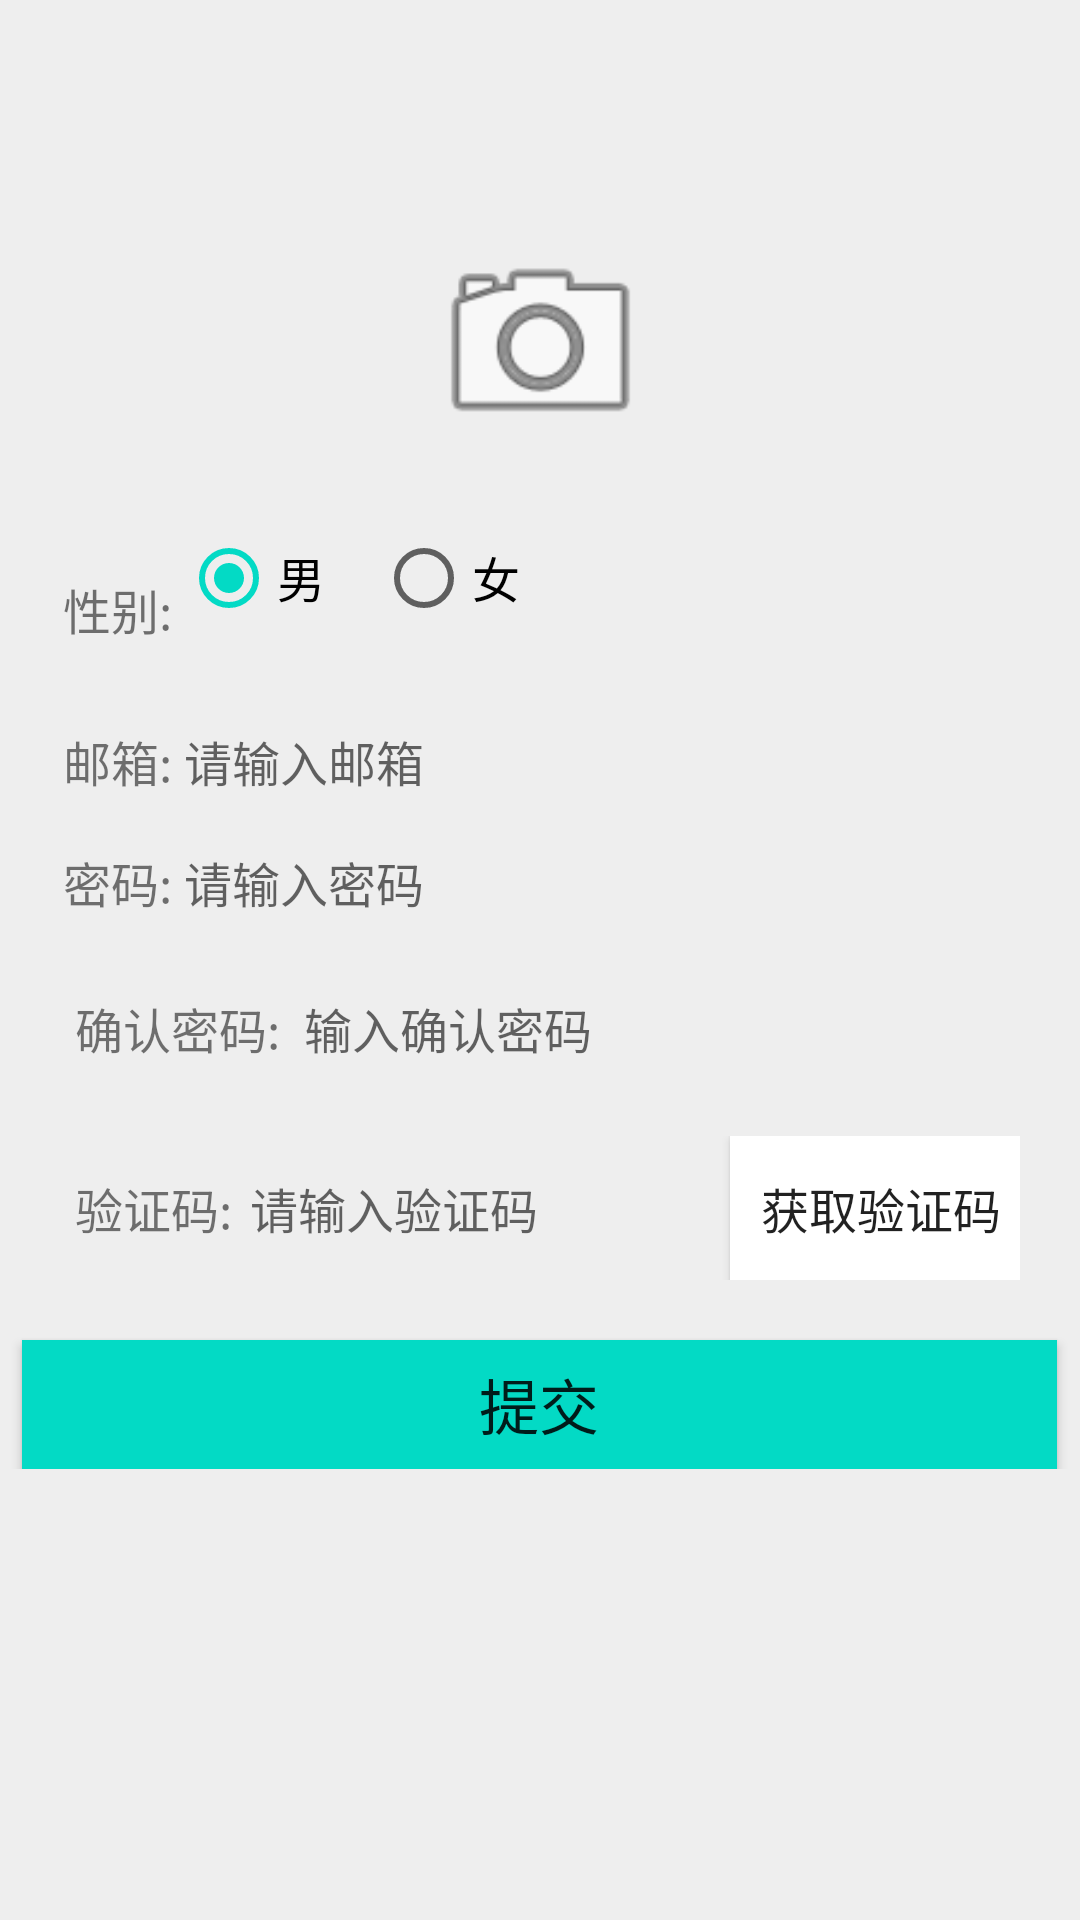

Layout XML and referenced resources for this Android screen:
<!-- AndroidManifest.xml: application theme AppTheme -->
<!-- res/layout/activity_register.xml -->
<?xml version="1.0" encoding="utf-8"?>
<androidx.constraintlayout.widget.ConstraintLayout
        xmlns:android="http://schemas.android.com/apk/res/android"
        xmlns:app="http://schemas.android.com/apk/res-auto"
        xmlns:tools="http://schemas.android.com/tools"
        android:layout_width="match_parent"
        android:layout_height="match_parent"
        android:background="#EEEEEE"
        tools:context="com.stu.otseaclient.activity.RegisterActivity">


    <ImageView
            android:id="@+id/imageView"
            android:layout_width="77dp"
            android:layout_height="77dp"
            android:layout_marginTop="76dp"
            android:background="@drawable/photo_shape"
            app:layout_constraintEnd_toEndOf="parent"
            app:layout_constraintHorizontal_bias="0.501"
            app:layout_constraintStart_toStartOf="parent"
            app:layout_constraintTop_toTopOf="parent"
            app:srcCompat="@android:drawable/ic_menu_camera"/>

    <RelativeLayout
            android:id="@+id/relativeLayout2"
            android:layout_width="0dp"
            android:layout_height="46dp"
            android:layout_marginTop="180dp"
            android:background="@drawable/myshape"
            app:layout_constraintEnd_toEndOf="parent"
            app:layout_constraintHorizontal_bias="0.0"
            app:layout_constraintStart_toStartOf="parent"
            app:layout_constraintTop_toTopOf="parent"
            android:layout_marginEnd="20dp"
            android:layout_marginStart="20dp">

        <TextView
                android:id="@+id/textView2"
                android:layout_width="wrap_content"
                android:layout_height="wrap_content"
                android:layout_alignParentStart="true"
                android:layout_centerVertical="true"
                android:lines="1"
                android:padding="1dp"
                android:text="@string/register_show_sex"
                android:textSize="16sp"/>

        <RadioGroup
                android:id="@+id/radioGroup"
                android:layout_width="wrap_content"
                android:layout_height="25dp"
                android:layout_marginStart="2dp"
                android:layout_toEndOf="@+id/textView2"
                android:orientation="horizontal">

            <RadioButton
                    android:id="@+id/btnMan"
                    android:layout_width="65dp"
                    android:layout_height="wrap_content"
                    android:checked="true"
                    android:text="@string/man"
                    android:textSize="16sp"/>

            <RadioButton
                    android:id="@+id/btnWoman"
                    android:layout_width="wrap_content"
                    android:layout_height="wrap_content"
                    android:text="@string/woman"
                    android:textSize="16sp"/>
        </RadioGroup>
    </RelativeLayout>

    <RelativeLayout
            android:id="@+id/relativeLayout3"
            android:layout_width="0dp"
            android:layout_height="wrap_content"
            android:background="@drawable/myshape"
            app:layout_constraintEnd_toEndOf="@+id/relativeLayout2"
            app:layout_constraintHorizontal_bias="0.0"
            app:layout_constraintStart_toStartOf="@+id/relativeLayout2"
            app:layout_constraintTop_toBottomOf="@+id/relativeLayout2"
            android:layout_marginTop="15dp">

        <TextView
                android:id="@+id/textView3"
                android:layout_width="wrap_content"
                android:layout_height="wrap_content"
                android:layout_alignParentStart="true"
                android:layout_centerVertical="true"
                android:lines="1"
                android:padding="1dp"
                android:text="@string/register_show_mail"
                android:textSize="16sp"/>

        <EditText
                android:id="@+id/registerEmail"
                android:layout_width="wrap_content"
                android:layout_height="wrap_content"
                android:layout_centerVertical="true"
                android:layout_marginStart="2dp"
                android:layout_toEndOf="@+id/textView3"
                android:background="@null"
                android:ems="19"
                android:hint="@string/register_hint_mail"
                android:inputType="text"
                android:padding="1dp"
                android:textSize="16sp">


        </EditText>
    </RelativeLayout>

    <RelativeLayout
            android:id="@+id/relativeLayout4"
            android:layout_width="0dp"
            android:layout_height="wrap_content"
            android:background="@drawable/myshape"
            app:layout_constraintEnd_toEndOf="@+id/relativeLayout3"
            app:layout_constraintHorizontal_bias="0.0"
            app:layout_constraintStart_toStartOf="@+id/relativeLayout3"
            app:layout_constraintTop_toBottomOf="@+id/relativeLayout3"
            android:layout_marginTop="15dp">

        <TextView
                android:id="@+id/textView4"
                android:layout_width="wrap_content"
                android:layout_height="wrap_content"
                android:layout_alignParentStart="true"
                android:layout_centerVertical="true"
                android:lines="1"
                android:padding="1dp"
                android:text="@string/show_password"
                android:textSize="16sp"/>

        <EditText
                android:id="@+id/registerPassword"
                android:layout_width="wrap_content"
                android:layout_height="wrap_content"
                android:layout_centerVertical="true"
                android:layout_marginStart="2dp"
                android:layout_toEndOf="@+id/textView4"
                android:background="@null"
                android:ems="19"
                android:hint="@string/hint_password"
                android:inputType="textPassword"
                android:padding="1dp"
                android:textSize="16sp">


        </EditText>
    </RelativeLayout>

    <RelativeLayout
            android:id="@+id/relativeLayout5"
            android:layout_width="0dp"
            android:layout_height="42dp"
            android:background="@drawable/myshape"
            app:layout_constraintEnd_toEndOf="@+id/relativeLayout4"
            app:layout_constraintHorizontal_bias="0.0"
            app:layout_constraintStart_toStartOf="@+id/relativeLayout4"
            app:layout_constraintTop_toBottomOf="@+id/relativeLayout4"
            android:layout_marginTop="15dp">

        <TextView
                android:id="@+id/textView5"
                android:layout_width="wrap_content"
                android:layout_height="wrap_content"
                android:layout_alignParentStart="true"
                android:layout_centerVertical="true"
                android:lines="1"
                android:padding="1dp"
                android:text=" 确认密码: "
                android:textSize="16sp"/>

        <EditText
                android:id="@+id/registerPassword2"
                android:layout_width="wrap_content"
                android:layout_height="wrap_content"
                android:layout_centerVertical="true"
                android:layout_marginStart="2dp"
                android:layout_toEndOf="@+id/textView5"
                android:background="@null"
                android:ems="19"
                android:hint="输入确认密码"
                android:inputType="textPassword"
                android:padding="1dp"
                android:textSize="16sp">


        </EditText>
    </RelativeLayout>

    <RelativeLayout
            android:id="@+id/relativeLayout6"
            android:layout_width="0dp"
            android:layout_height="wrap_content"
            android:background="@drawable/myshape"
            app:layout_constraintEnd_toEndOf="@+id/relativeLayout5"
            app:layout_constraintHorizontal_bias="0.0"
            app:layout_constraintStart_toStartOf="@+id/relativeLayout5"
            app:layout_constraintTop_toBottomOf="@+id/relativeLayout5"
            android:layout_marginTop="15dp">

        <TextView
                android:id="@+id/textView6"
                android:layout_width="wrap_content"
                android:layout_height="wrap_content"
                android:layout_alignParentStart="true"
                android:layout_centerVertical="true"
                android:lines="1"
                android:padding="1dp"
                android:text=" 验证码: "
                android:textSize="16sp"/>

        <EditText
                android:id="@+id/registerVerCode"
                android:layout_width="159dp"
                android:layout_height="wrap_content"
                android:layout_marginStart="0dp"
                android:layout_toEndOf="@+id/textView6"
                android:layout_centerVertical="true"
                android:background="@null"
                android:ems="19"
                android:hint="请输入验证码"
                android:inputType="text"
                android:padding="1dp"
                android:textSize="16sp">

        </EditText>

        <View
                android:id="@+id/view1"
                android:layout_width="1dip"
                android:layout_height="25dp"
                android:layout_centerVertical="true"
                android:layout_gravity="center_horizontal"
                android:layout_marginLeft="2dp"
                android:layout_marginRight="2dp"
                android:layout_toEndOf="@+id/registerVerCode"
                android:background="#EEEFFF"/>

        <Button
                android:id="@+id/bt_getVercode"
                android:layout_width="132dp"
                android:layout_height="wrap_content"
                android:layout_centerVertical="true"
                android:layout_toEndOf="@+id/view1"
                android:lines="1"
                android:padding="1dp"
                android:text=" 获取验证码"
                android:background="#FFFFFF"
                android:textSize="16sp"
                android:layout_marginStart="0dp"
                android:layout_alignStart="@+id/view1"
                android:layout_alignParentEnd="true"
                android:layout_marginEnd="0dp"
                android:onClick="verification"/>

    </RelativeLayout>

    <RelativeLayout
            android:layout_width="match_parent"
            android:layout_height="wrap_content"
            app:layout_constraintTop_toBottomOf="@id/relativeLayout6">

        <Button
                android:id="@+id/registerSubmit"
                android:layout_width="345dp"
                android:layout_height="43dp"
                android:background="@color/colorAccent"
                android:text="提交"
                android:textSize="20sp"
                android:layout_marginTop="20dp"
                android:layout_centerHorizontal="true"
                app:layout_constraintStart_toStartOf="parent"
                android:onClick="handIn"/>
    </RelativeLayout>


</androidx.constraintlayout.widget.ConstraintLayout>
<!-- resources referenced by this layout -->
<resources>
  <color name="colorAccent">#03DAC5</color>
  <string name="hint_password">请输入密码</string>
  <string name="man">男</string>
  <string name="register_hint_mail">请输入邮箱</string>
  <string name="register_show_mail">邮箱:</string>
  <string name="register_show_sex">性别:</string>
  <string name="show_password">密码:</string>
  <string name="woman">女</string>
  <style name="AppTheme" parent="Theme.AppCompat.Light.NoActionBar">
          
          <item name="colorPrimary">@color/colorPrimary</item>
          <item name="colorPrimaryDark">@color/colorPrimaryDark</item>
          <item name="colorAccent">@color/colorAccent</item>
      </style>
  <color name="colorPrimary">#6200EE</color>
  <color name="colorPrimaryDark">#3700B3</color>
</resources>
